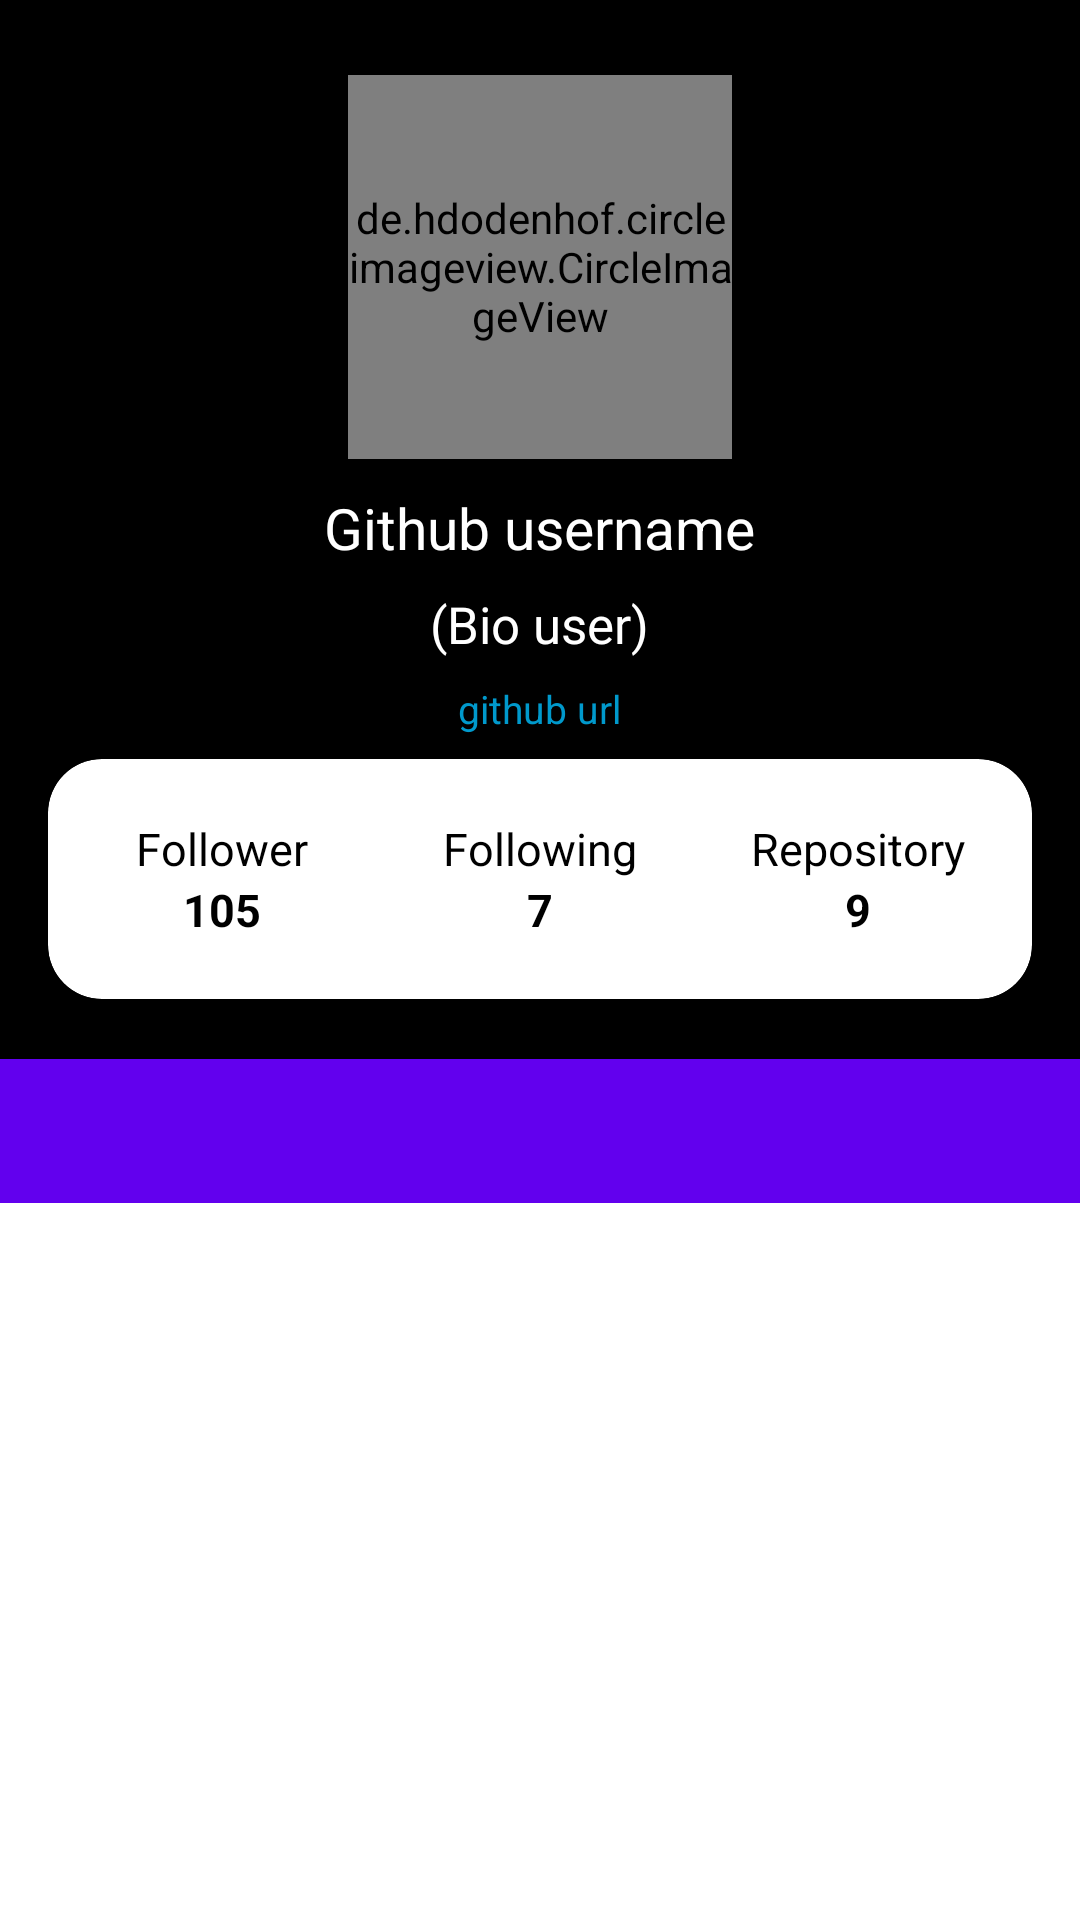

This screen was rendered from an Android layout file. Write that file and the resources it references.
<!-- AndroidManifest.xml: application theme AppTheme -->
<!-- res/layout/activity_user_detail.xml -->
<?xml version="1.0" encoding="utf-8"?>
<androidx.coordinatorlayout.widget.CoordinatorLayout
    xmlns:android="http://schemas.android.com/apk/res/android"
    xmlns:app="http://schemas.android.com/apk/res-auto"
    xmlns:tools="http://schemas.android.com/tools"
    android:layout_width="match_parent"
    android:layout_height="match_parent"
    android:background="@android:color/white"
    android:fitsSystemWindows="true">

    <com.google.android.material.appbar.AppBarLayout
        android:layout_width="match_parent"
        android:layout_height="wrap_content">

        <com.google.android.material.appbar.CollapsingToolbarLayout
            android:id="@+id/ctl"
            android:layout_width="match_parent"
            android:layout_height="match_parent"
            android:fitsSystemWindows="true"
            app:contentScrim="?attr/colorPrimary"
            app:expandedTitleTextAppearance="@style/TransparentText"
            app:collapsedTitleTextAppearance="@color/colorApp1"
            app:layout_scrollFlags="scroll|exitUntilCollapsed">

            <LinearLayout
                android:layout_width="match_parent"
                android:layout_height="match_parent"
                android:layout_gravity="center"
                android:background="@color/colorApp"
                android:gravity="center"
                android:orientation="vertical"
                app:layout_collapseMode="parallax">

                <de.hdodenhof.circleimageview.CircleImageView
                    android:id="@+id/img_user"
                    android:layout_width="128dp"
                    android:layout_height="128dp"
                    android:layout_marginTop="25dp"
                    app:civ_border_color="@color/colorApp1"
                    app:civ_border_width="3dp"
                    android:src="@drawable/ic_user"
                    android:layout_gravity="center"/>

                <TextView
                    android:id="@+id/tv_username"
                    android:layout_width="wrap_content"
                    android:layout_height="wrap_content"
                    android:layout_marginTop="10dp"
                    android:layout_marginBottom="8dp"
                    android:text="@string/username"
                    android:layout_gravity="center"
                    android:textColor="@android:color/white"
                    android:textSize="19sp" />

                <TextView
                    android:id="@+id/tv_bio"
                    android:layout_width="wrap_content"
                    android:layout_height="wrap_content"
                    android:layout_marginLeft="16dp"
                    android:layout_marginRight="16dp"
                    android:layout_marginBottom="8dp"
                    android:text="@string/bio"
                    android:textAlignment="center"
                    android:layout_gravity="center"
                    android:textColor="@android:color/white"
                    android:textSize="17sp" />

                <TextView
                    android:id="@+id/tv_url"
                    android:layout_width="wrap_content"
                    android:layout_height="wrap_content"
                    android:layout_marginLeft="16dp"
                    android:layout_marginRight="16dp"
                    android:layout_marginBottom="8dp"
                    android:text="@string/url"
                    android:textAlignment="center"
                    android:autoLink="web"
                    android:textColor="@color/url"
                    android:layout_gravity="center"
                    android:textSize="13sp" />

                <androidx.cardview.widget.CardView
                    android:layout_width="match_parent"
                    android:layout_height="80dp"
                    android:layout_marginLeft="16dp"
                    android:layout_marginRight="16dp"
                    android:layout_marginBottom="20dp"
                    app:cardCornerRadius="18dp"
                    app:cardElevation="8dp">

                    <LinearLayout
                        android:layout_width="match_parent"
                        android:layout_height="match_parent"
                        android:gravity="center"
                        android:orientation="horizontal"
                        android:padding="5dp">

                        <LinearLayout
                            android:layout_width="0dp"
                            android:layout_height="wrap_content"
                            android:layout_weight="1"
                            android:gravity="center"
                            android:orientation="vertical">

                            <TextView
                                android:layout_width="wrap_content"
                                android:layout_height="wrap_content"
                                android:text="@string/follower"
                                android:textColor="@android:color/black"
                                android:textSize="15sp" />

                            <TextView
                                android:id="@+id/tv_follower"
                                android:layout_width="wrap_content"
                                android:layout_height="wrap_content"
                                android:text="@string/follower1"
                                android:textColor="@android:color/black"
                                android:textSize="15sp"
                                android:textStyle="bold" />

                        </LinearLayout>

                        <LinearLayout
                            android:layout_width="0dp"
                            android:layout_height="wrap_content"
                            android:layout_weight="1"
                            android:gravity="center"
                            android:orientation="vertical">

                            <TextView
                                android:layout_width="wrap_content"
                                android:layout_height="wrap_content"
                                android:text="@string/following"
                                android:textColor="@android:color/black"
                                android:textSize="15sp" />

                            <TextView
                                android:id="@+id/tv_following"
                                android:layout_width="wrap_content"
                                android:layout_height="wrap_content"
                                android:text="@string/following1"
                                android:textColor="@android:color/black"
                                android:textSize="15sp"
                                android:textStyle="bold" />

                        </LinearLayout>

                        <LinearLayout
                            android:layout_width="0dp"
                            android:layout_height="wrap_content"
                            android:layout_weight="1"
                            android:gravity="center"
                            android:orientation="vertical">

                            <TextView
                                android:layout_width="wrap_content"
                                android:layout_height="wrap_content"
                                android:text="@string/repo"
                                android:textColor="@android:color/black"
                                android:textSize="15sp"
                                tools:ignore="HardcodedText" />

                            <TextView
                                android:id="@+id/tv_repo"
                                android:layout_width="wrap_content"
                                android:layout_height="wrap_content"
                                android:text="@string/repo1"
                                android:textColor="@android:color/black"
                                android:textSize="15sp"
                                android:textStyle="bold"
                                tools:ignore="HardcodedText" />

                        </LinearLayout>

                    </LinearLayout>

                </androidx.cardview.widget.CardView>

            </LinearLayout>

            <androidx.appcompat.widget.Toolbar
                android:id="@+id/toolbar"
                android:layout_width="match_parent"
                android:layout_height="?attr/actionBarSize"
                android:fitsSystemWindows="true"
                app:layout_collapseMode="pin"
                app:layout_scrollFlags="scroll|enterAlways" />

        </com.google.android.material.appbar.CollapsingToolbarLayout>

        <com.google.android.material.tabs.TabLayout
            android:id="@+id/tabsLayout"
            android:layout_width="match_parent"
            android:layout_height="wrap_content"
            app:tabBackground="@color/white"
            app:tabIndicatorColor="@color/colorFooter"
            app:tabSelectedTextColor="@color/colorApp1"
            app:tabTextColor="@color/colorApp1" />

    </com.google.android.material.appbar.AppBarLayout>

    <androidx.viewpager.widget.ViewPager
        android:id="@+id/view_pager"
        android:layout_width="match_parent"
        android:layout_height="match_parent"
        app:layout_behavior="com.google.android.material.appbar.AppBarLayout$ScrollingViewBehavior" />

</androidx.coordinatorlayout.widget.CoordinatorLayout>
<!-- resources referenced by this layout -->
<resources>
  <color name="colorApp">#000</color>
  <color name="colorApp1">#33cc00</color>
  <color name="colorFooter">#FFC900</color>
  <color name="url">#ff0099cc</color>
  <color name="white">#FFF</color>
  <!-- drawable ic_user (drawable) -->
  <?xml version="1.0" encoding="utf-8"?>
  <vector xmlns:android="http://schemas.android.com/apk/res/android"
      android:width="512dp"
      android:height="512.002dp"
      android:viewportWidth="512"
      android:viewportHeight="512.002">
      <path
          android:fillColor="#565858"
          android:pathData="m252.352,246.633c33.883,0 63.223,-12.152 87.195,-36.129 23.973,-23.973 36.125,-53.305 36.125,-87.191 0,-33.875 -12.152,-63.211 -36.129,-87.191 -23.977,-23.969 -53.313,-36.121 -87.191,-36.121 -33.887,0 -63.219,12.152 -87.191,36.125s-36.129,53.309 -36.129,87.188c0,33.887 12.156,63.223 36.133,87.195 23.977,23.969 53.313,36.125 87.188,36.125zM252.352,246.633"/>
      <path
          android:fillColor="#565858"
          android:pathData="m468.129,393.703c-0.691,-9.977 -2.09,-20.859 -4.148,-32.352 -2.078,-11.578 -4.754,-22.523 -7.957,-32.527 -3.309,-10.34 -7.809,-20.551 -13.371,-30.336 -5.773,-10.156 -12.555,-19 -20.164,-26.277 -7.957,-7.613 -17.699,-13.734 -28.965,-18.199 -11.227,-4.441 -23.668,-6.691 -36.977,-6.691 -5.227,0 -10.281,2.145 -20.043,8.5 -6.008,3.918 -13.035,8.449 -20.879,13.461 -6.707,4.273 -15.793,8.277 -27.016,11.902 -10.949,3.543 -22.066,5.34 -33.039,5.34 -10.973,0 -22.086,-1.797 -33.047,-5.34 -11.211,-3.621 -20.297,-7.625 -26.996,-11.898 -7.77,-4.965 -14.801,-9.496 -20.898,-13.469 -9.75,-6.355 -14.809,-8.5 -20.035,-8.5 -13.313,0 -25.75,2.254 -36.973,6.699 -11.258,4.457 -21.004,10.578 -28.969,18.199 -7.605,7.281 -14.391,16.121 -20.156,26.273 -5.559,9.785 -10.059,19.992 -13.371,30.34 -3.199,10.004 -5.875,20.945 -7.953,32.523 -2.059,11.477 -3.457,22.363 -4.148,32.363 -0.68,9.797 -1.023,19.965 -1.023,30.234 0,26.727 8.496,48.363 25.25,64.32 16.547,15.746 38.441,23.734 65.066,23.734h246.531c26.625,0 48.512,-7.984 65.063,-23.734 16.758,-15.945 25.254,-37.586 25.254,-64.324 -0.004,-10.316 -0.352,-20.492 -1.035,-30.242zM468.129,393.703"/>
  </vector>
  <string name="bio">(Bio user)</string>
  <string name="follower">Follower</string>
  <string name="follower1">105</string>
  <string name="following">Following</string>
  <string name="following1">7</string>
  <string name="repo">Repository</string>
  <string name="repo1">9</string>
  <string name="url">github url</string>
  <string name="username">Github username</string>
  <style name="TransparentText" parent="@android:style/TextAppearance">
          <item name="android:textColor">#00000000</item>
      </style>
  <style name="AppTheme" parent="Theme.AppCompat.Light.DarkActionBar">
          
          <item name="colorPrimary">@color/colorPrimary</item>
          <item name="colorPrimaryDark">@color/colorPrimaryDark</item>
          <item name="colorAccent">@color/colorAccent</item>
      </style>
  <color name="colorPrimary">#6200EE</color>
  <color name="colorPrimaryDark">#3700B3</color>
  <color name="colorAccent">#03DAC5</color>
</resources>
